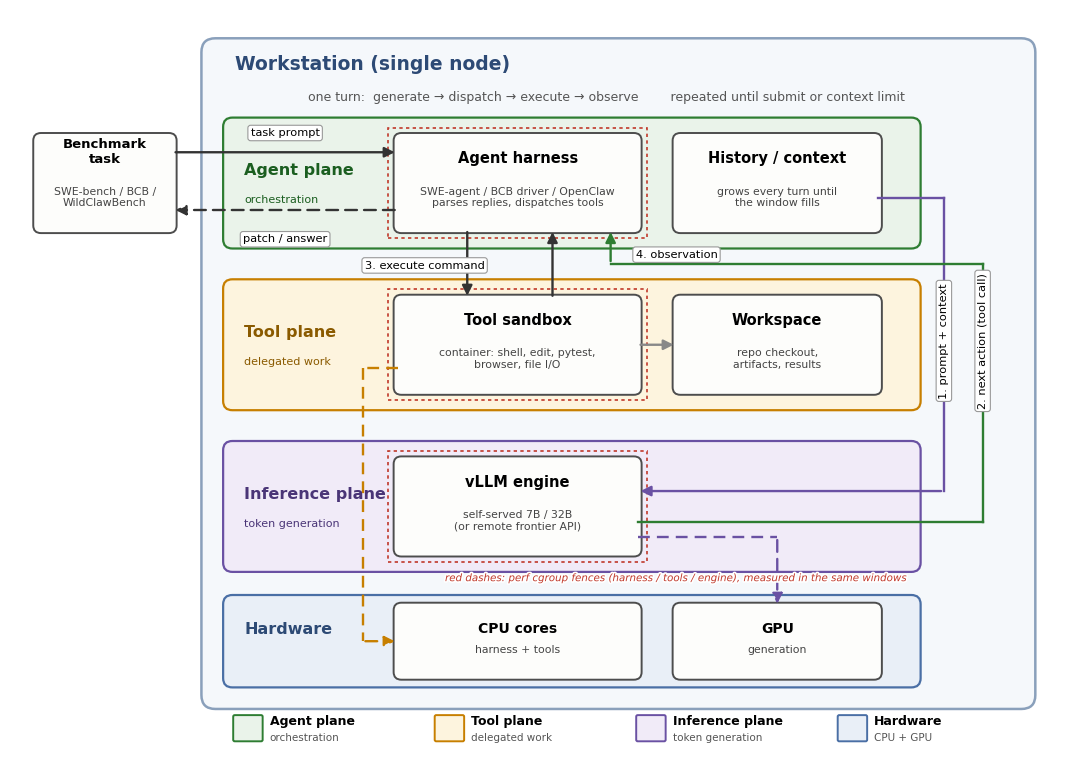

The script that saved this image: (Note: this script raises an exception after producing the figure.)
#!/usr/bin/env python3
"""Agent-loop pipeline diagram, v3 — disciplined like docs/service_pipeline.png:
stacked full-width planes, strictly orthogonal arrows, loop channel on the right.
Output: docs/agent_pipeline_draft.png (draft, not in thesis)."""
import matplotlib; matplotlib.use("Agg")
import matplotlib.pyplot as plt
from matplotlib.patches import FancyBboxPatch, FancyArrowPatch, Rectangle
import matplotlib.patheffects as pe

plt.rcParams.update({"font.family": "DejaVu Sans", "figure.dpi": 150, "savefig.dpi": 300})
fig, ax = plt.subplots(figsize=(13.6, 9.6))
ax.set_xlim(0, 13.6); ax.set_ylim(0, 9.6); ax.axis("off")

P = {"agent": dict(fc="#eaf3ea", ec="#2e7d32", tc="#1b5e20"),
     "tool":  dict(fc="#fdf4de", ec="#c77f00", tc="#8a5a00"),
     "infer": dict(fc="#f1ebf8", ec="#6a51a3", tc="#4a3577"),
     "hw":    dict(fc="#e9eff7", ec="#4a6fa5", tc="#2d4a75")}

def plane(y, h, key, label, sub):
    st = P[key]
    ax.add_patch(FancyBboxPatch((2.8, y), 8.9, h, boxstyle="round,pad=0.05,rounding_size=0.12",
                                fc=st["fc"], ec=st["ec"], lw=1.6, zorder=1))
    ax.text(3.02, y + h/2 + 0.16, label, fontsize=11.5, fontweight="bold", color=st["tc"],
            va="center", zorder=5)
    ax.text(3.02, y + h/2 - 0.22, sub, fontsize=8, color=st["tc"], va="center", zorder=5)

def box(x, y, w, h, title, sub, fs=10.5):
    ax.add_patch(FancyBboxPatch((x, y), w, h, boxstyle="round,pad=0.05,rounding_size=0.10",
                                fc="#fdfdfb", ec="#4d4d4d", lw=1.4, zorder=3))
    ax.text(x + w/2, y + h - 0.34, title, ha="center", fontsize=fs, fontweight="bold", zorder=5)
    ax.text(x + w/2, y + 0.30, sub, ha="center", fontsize=7.8, color="#444444", zorder=5)

def vline(x, y0, y1, label=None, color="#333333", dashed=False, lx=None, ly=None):
    ax.add_patch(FancyArrowPatch((x, y0), (x, y1), arrowstyle="-|>", mutation_scale=15,
                                 lw=1.7, color=color, ls=(0, (5, 3)) if dashed else "-", zorder=4))
    if label:
        ax.text(lx if lx else x, ly if ly else (y0+y1)/2, label, fontsize=8.2, ha="center",
                va="center", zorder=6,
                bbox=dict(boxstyle="round,pad=0.24", fc="white", ec="#999999", lw=0.8))

def hline(x0, x1, y, label=None, color="#333333", dashed=False, lx=None, ly=None, arrow=True):
    if arrow:
        ax.add_patch(FancyArrowPatch((x0, y), (x1, y), arrowstyle="-|>", mutation_scale=15,
                                     lw=1.7, color=color, ls=(0, (5, 3)) if dashed else "-", zorder=4))
    else:
        ax.plot([x0, x1], [y, y], color=color, lw=1.7, ls=(0, (5, 3)) if dashed else "-", zorder=4)
    if label:
        ax.text(lx if lx else (x0+x1)/2, ly if ly else y + 0.24, label, fontsize=8.2, ha="center",
                va="center", zorder=6,
                bbox=dict(boxstyle="round,pad=0.24", fc="white", ec="#999999", lw=0.8))

def fence(x, y, w, h):
    ax.add_patch(Rectangle((x, y), w, h, fc="none", ec="#c0392b", lw=1.2, ls=(0, (2, 2)), zorder=2))

# ---------------- outer frame ----------------
ax.add_patch(FancyBboxPatch((2.55, 0.6), 10.6, 8.55, boxstyle="round,pad=0.08,rounding_size=0.18",
                            fc="#f5f8fb", ec="#8aa0bb", lw=1.8, zorder=0))
ax.text(2.9, 8.82, "Workstation (single node)", fontsize=13.5, fontweight="bold", color="#2d4a75")
ax.text(7.7, 8.42, "one turn:  generate → dispatch → execute → observe        repeated until submit or context limit",
        fontsize=9, ha="center", color="#555555")

# ---------------- planes (full-width bands) ----------------
plane(6.55, 1.6, "agent", "Agent plane", "orchestration")
plane(4.45, 1.6, "tool",  "Tool plane",  "delegated work")
plane(2.35, 1.6, "infer", "Inference plane", "token generation")
plane(0.85, 1.1, "hw",    "Hardware", "")

# ---------------- boxes on a strict grid ----------------
AX, AW = 5.0, 3.1     # left column (harness / sandbox / engine share x)
BX, BW = 8.6, 2.6     # right column (history / workspace / api)
box(AX, 6.75, AW, 1.2, "Agent harness", "SWE-agent / BCB driver / OpenClaw\nparses replies, dispatches tools")
box(BX, 6.75, BW, 1.2, "History / context", "grows every turn until\nthe window fills")
box(AX, 4.65, AW, 1.2, "Tool sandbox", "container: shell, edit, pytest,\nbrowser, file I/O")
box(BX, 4.65, BW, 1.2, "Workspace", "repo checkout,\nartifacts, results")
box(AX, 2.55, AW, 1.2, "vLLM engine", "self-served 7B / 32B\n(or remote frontier API)")
box(AX, 0.95, AW, 0.9, "CPU cores", "harness + tools", fs=10)
box(BX, 0.95, BW, 0.9, "GPU", "generation", fs=10)

# ---------------- measurement fences ----------------
fence(AX-0.12, 6.63, AW+0.24, 1.44)
fence(AX-0.12, 4.53, AW+0.24, 1.44)
fence(AX-0.12, 2.43, AW+0.24, 1.44)
ax.text(11.55, 2.18, "red dashes: perf cgroup fences (harness / tools / engine), measured in the same windows",
        fontsize=7.4, color="#c0392b", ha="right", style="italic", zorder=6,
        path_effects=[pe.withStroke(linewidth=2.4, foreground="white")])

# ---------------- task client (outside, like the service figure) ----------------
box(0.35, 6.75, 1.75, 1.2, "Benchmark\ntask", "SWE-bench / BCB /\nWildClawBench", fs=9.5)
hline(2.1, AX, 7.75, "task prompt", ly=8.0)
hline(AX, 2.1, 7.0, "patch / answer", dashed=True, ly=6.62)

# ---------------- loop arrows, orthogonal, routed around boxes ----------------
# 1. context assembled in history feeds the engine, via the right corridor
CH1, CH2 = 12.05, 12.55
ax.plot([11.2, CH1], [7.15, 7.15], color="#6a51a3", lw=1.7, zorder=4)
ax.plot([CH1, CH1], [7.15, 3.35], color="#6a51a3", lw=1.7, zorder=4)
ax.add_patch(FancyArrowPatch((CH1, 3.35), (8.1, 3.35), arrowstyle="-|>", mutation_scale=15,
                             lw=1.7, color="#6a51a3", zorder=4))
ax.text(CH1, 5.3, "1. prompt + context", fontsize=8.2, ha="center", va="center", rotation=90, zorder=6,
        bbox=dict(boxstyle="round,pad=0.24", fc="white", ec="#999999", lw=0.8))
# 2. generated action returns to the harness from below
ax.plot([8.1, CH2], [2.95, 2.95], color="#2e7d32", lw=1.7, zorder=4)
ax.plot([CH2, CH2], [2.95, 6.3], color="#2e7d32", lw=1.7, zorder=4)
ax.plot([CH2, 7.75], [6.3, 6.3], color="#2e7d32", lw=1.7, zorder=4)
ax.add_patch(FancyArrowPatch((7.75, 6.3), (7.75, 6.75), arrowstyle="-|>", mutation_scale=15,
                             lw=1.7, color="#2e7d32", zorder=4))
ax.text(CH2, 5.3, "2. next action (tool call)", fontsize=8.2, ha="center", va="center", rotation=90, zorder=6,
        bbox=dict(boxstyle="round,pad=0.24", fc="white", ec="#999999", lw=0.8))
# 3./4. harness <-> sandbox
vline(5.9, 6.75, 5.85, "3. execute command", lx=5.35, ly=6.28)
vline(7.0, 5.85, 6.75, "4. observation", lx=8.6, ly=6.42)
# sandbox -> workspace
hline(8.1, 8.6, 5.25, None, color="#888888")
# hardware drops, routed around the engine column
ax.plot([5.0, 4.55], [4.95, 4.95], color="#c77f00", lw=1.7, ls=(0, (5, 3)), zorder=4)
ax.plot([4.55, 4.55], [4.95, 1.4], color="#c77f00", lw=1.7, ls=(0, (5, 3)), zorder=4)
ax.add_patch(FancyArrowPatch((4.55, 1.4), (5.0, 1.4), arrowstyle="-|>", mutation_scale=15,
                             lw=1.7, color="#c77f00", ls=(0, (5, 3)), zorder=4))
ax.plot([8.1, 9.9], [2.75, 2.75], color="#6a51a3", lw=1.7, ls=(0, (5, 3)), zorder=4)
ax.add_patch(FancyArrowPatch((9.9, 2.75), (9.9, 1.85), arrowstyle="-|>", mutation_scale=15,
                             lw=1.7, color="#6a51a3", ls=(0, (5, 3)), zorder=4))

# ---------------- legend ----------------
lx = 2.9
for key, lab, sub in [("agent", "Agent plane", "orchestration"),
                      ("tool", "Tool plane", "delegated work"),
                      ("infer", "Inference plane", "token generation"),
                      ("hw", "Hardware", "CPU + GPU")]:
    st = P[key]
    ax.add_patch(FancyBboxPatch((lx, 0.12), 0.34, 0.3, boxstyle="round,pad=0.02",
                                fc=st["fc"], ec=st["ec"], lw=1.4))
    ax.text(lx + 0.45, 0.36, lab, fontsize=9, fontweight="bold", va="center")
    ax.text(lx + 0.45, 0.14, sub, fontsize=7.5, color="#555555", va="center")
    lx += 2.6

fig.savefig("docs/agent_pipeline_draft.png", bbox_inches="tight", facecolor="white")
print("wrote docs/agent_pipeline_draft.png")
